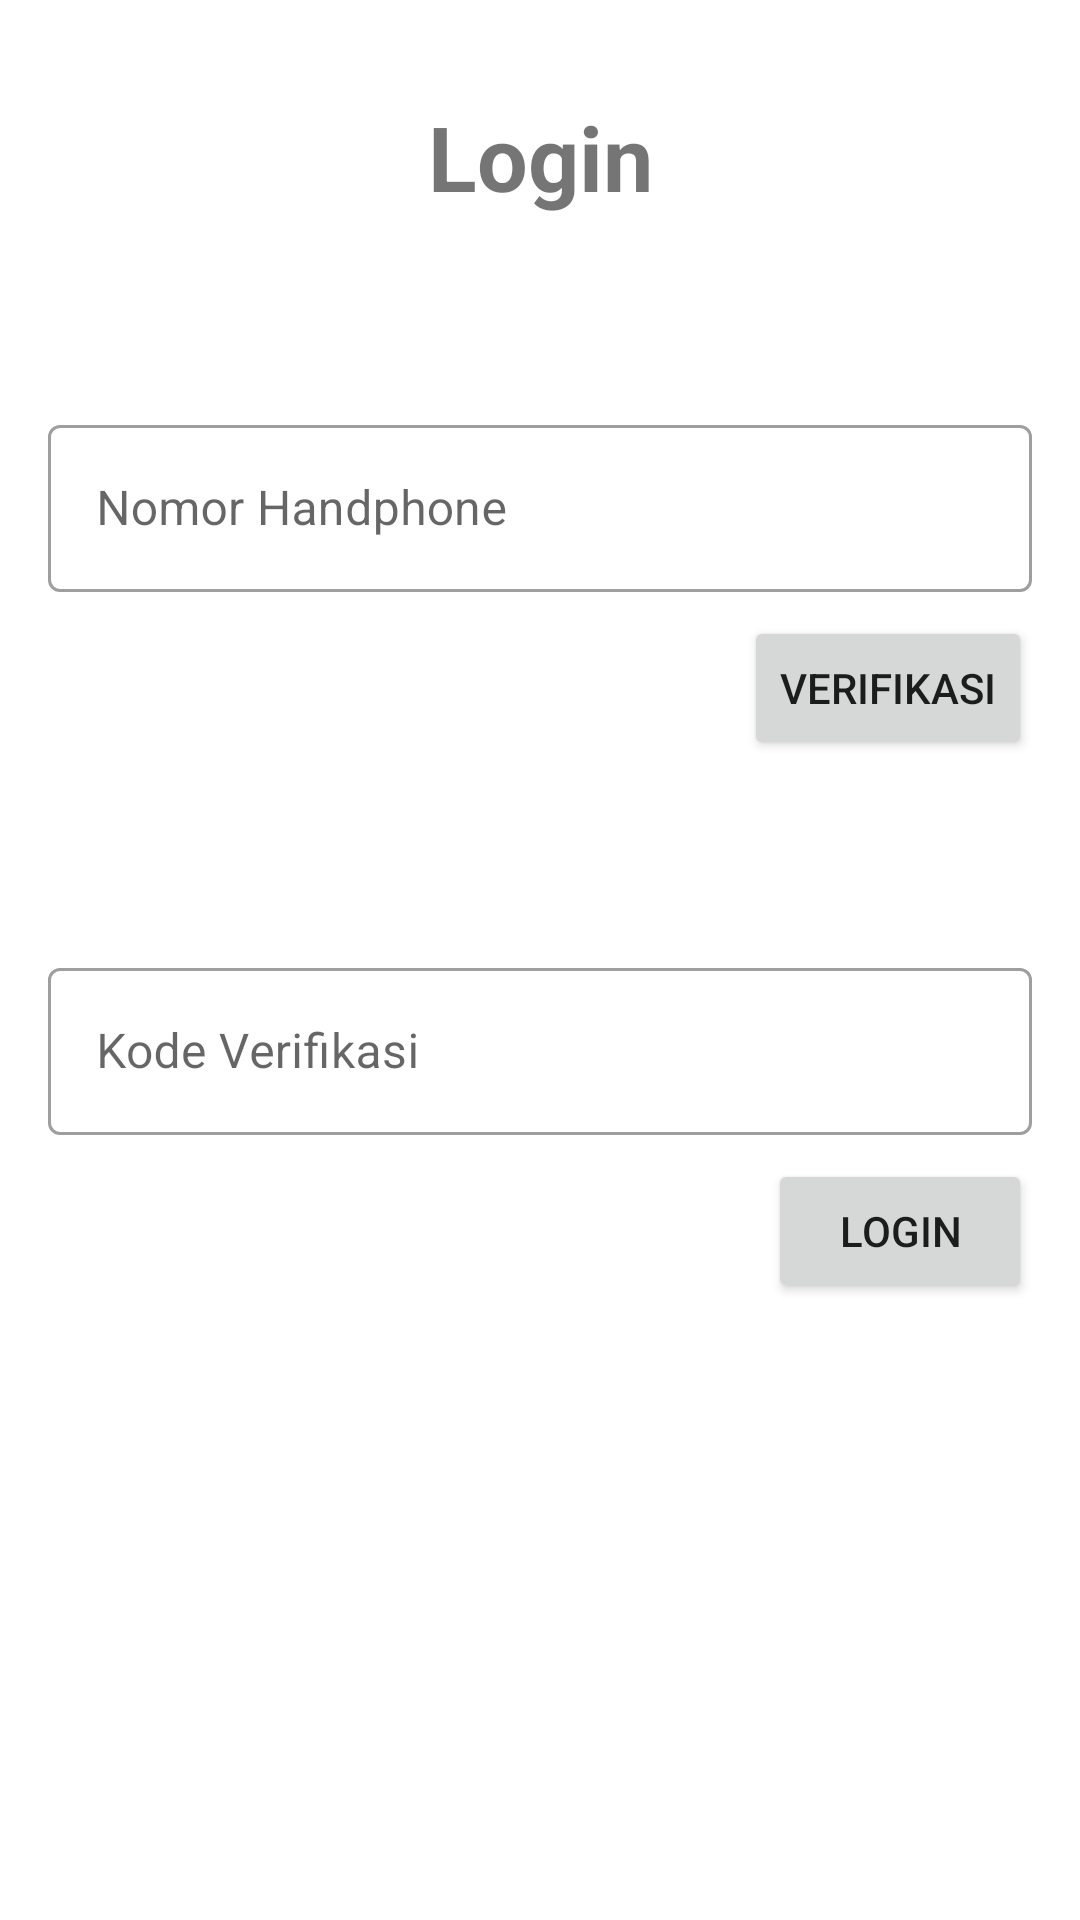

Layout XML and referenced resources for this Android screen:
<!-- AndroidManifest.xml: application theme Theme.160419013_VaccineCovid19 -->
<!-- res/layout/activity_login.xml -->
<?xml version="1.0" encoding="utf-8"?>
<androidx.constraintlayout.widget.ConstraintLayout xmlns:android="http://schemas.android.com/apk/res/android"
    xmlns:app="http://schemas.android.com/apk/res-auto"
    xmlns:tools="http://schemas.android.com/tools"
    android:layout_width="match_parent"
    android:layout_height="match_parent"
    tools:context=".view.LoginActivity">

    <TextView
        android:id="@+id/textView2"
        android:layout_width="wrap_content"
        android:layout_height="wrap_content"
        android:layout_marginTop="32dp"
        android:text="Login"
        android:textSize="30sp"
        android:textStyle="bold"
        app:layout_constraintEnd_toEndOf="parent"
        app:layout_constraintStart_toStartOf="parent"
        app:layout_constraintTop_toTopOf="parent" />

    <com.google.android.material.textfield.TextInputLayout
        android:id="@+id/textInputLayout6"
        style="@style/Widget.MaterialComponents.TextInputLayout.OutlinedBox"
        android:layout_width="match_parent"
        android:layout_height="wrap_content"
        android:layout_marginStart="16dp"
        android:layout_marginTop="64dp"
        android:layout_marginEnd="16dp"
        android:hint="Nomor Handphone"
        app:layout_constraintEnd_toEndOf="parent"
        app:layout_constraintStart_toStartOf="parent"
        app:layout_constraintTop_toBottomOf="@+id/textView2">

        <com.google.android.material.textfield.TextInputEditText
            android:id="@+id/txtNomorHp"
            android:layout_width="match_parent"
            android:layout_height="wrap_content"
            android:inputType="phone" />
    </com.google.android.material.textfield.TextInputLayout>

    <Button
        android:id="@+id/btnVerifikasi"
        android:layout_width="wrap_content"
        android:layout_height="wrap_content"
        android:layout_marginTop="8dp"
        android:layout_marginEnd="16dp"
        android:text="Verifikasi"
        app:layout_constraintEnd_toEndOf="parent"
        app:layout_constraintTop_toBottomOf="@+id/textInputLayout6" />

    <com.google.android.material.textfield.TextInputLayout
        android:id="@+id/textInputLayout7"
        style="@style/Widget.MaterialComponents.TextInputLayout.OutlinedBox"
        android:layout_width="match_parent"
        android:layout_height="wrap_content"
        android:layout_marginStart="16dp"
        android:layout_marginTop="64dp"
        android:layout_marginEnd="16dp"
        android:hint="Kode Verifikasi"
        app:layout_constraintEnd_toEndOf="parent"
        app:layout_constraintStart_toStartOf="parent"
        app:layout_constraintTop_toBottomOf="@+id/btnVerifikasi">

        <com.google.android.material.textfield.TextInputEditText
            android:id="@+id/txtKodeVerifikasi"
            android:layout_width="match_parent"
            android:layout_height="wrap_content" />

    </com.google.android.material.textfield.TextInputLayout>

    <Button
        android:id="@+id/btnLogin"
        android:layout_width="wrap_content"
        android:layout_height="wrap_content"
        android:layout_marginTop="8dp"
        android:layout_marginEnd="16dp"
        android:text="Login"
        app:layout_constraintEnd_toEndOf="parent"
        app:layout_constraintTop_toBottomOf="@+id/textInputLayout7" />

    <ImageView
        android:id="@+id/imageView3"
        android:layout_width="wrap_content"
        android:layout_height="wrap_content"
        android:layout_marginTop="32dp"
        android:scaleType="fitStart"
        app:layout_constraintEnd_toEndOf="parent"
        app:layout_constraintStart_toStartOf="parent"
        app:layout_constraintTop_toBottomOf="@+id/btnLogin"
        app:srcCompat="@drawable/copidvaccine" />

</androidx.constraintlayout.widget.ConstraintLayout>
<!-- resources referenced by this layout -->
<resources>
  <style name="Theme.160419013_VaccineCovid19" parent="Theme.MaterialComponents.DayNight.DarkActionBar">
          
          <item name="colorPrimary">@color/primaryColor</item>
          <item name="colorPrimaryVariant">@color/primaryLightColor</item>
          <item name="colorOnPrimary">@color/primaryTextColor</item>
          
          <item name="colorSecondary">@color/secondaryColor</item>
          <item name="colorSecondaryVariant">@color/secondaryLightColor</item>
          <item name="colorOnSecondary">@color/secondaryTextColor</item>
          
          <item name="android:statusBarColor" tools:targetApi="l">?attr/colorPrimaryVariant</item>
          
      </style>
  <color name="primaryColor">#00e5ff</color>
  <color name="primaryLightColor">#6effff</color>
  <color name="primaryTextColor">#000000</color>
  <color name="secondaryColor">#00b8d4</color>
  <color name="secondaryLightColor">#62ebff</color>
  <color name="secondaryTextColor">#000000</color>
</resources>
